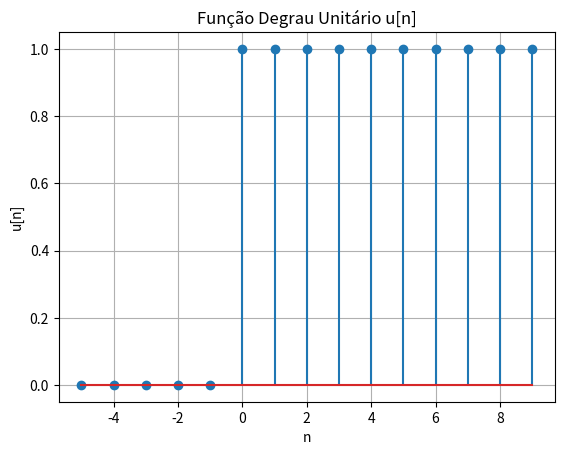

The matplotlib source for this figure:
# Aula 19/09/2025 Processamento digital de sinais
# Funções para plotar sinais impulso, degrau e rampa
import numpy as np
import matplotlib.pyplot as plt

def impulso(n): 
    valores = []
    # for valor in range(2*n+1):
    for valor in range(-n, n+1):
        if valor == 0:  
            valores.append(1)
        
        else:
            valores.append(0)

    return valores

# Eixo do tempo discreto
n1 = np.arange(-5, 10)

# Função impulso unitário
delta = np.zeros(len(n1))
delta[n1 == 0] = 1 

# print(impulso(1))
print(impulso(3))

def degrau(n):
    valores = []
    for valor in range(-n, n+1):
        if valor <0:
            valores.append(0)

        else:
            valores.append(1)

    return valores

# outra forma
n = np.arange(-5, 10)

# Função degrau unitário: 0 para n < 0, 1 para n >= 0
u = np.ones(len(n))
u[n < 0] = 0  # zera os valores negativos

# Exibir o degrau
plt.stem(n, u)
plt.title("Função Degrau Unitário u[n]")
plt.xlabel("n")
plt.ylabel("u[n]")
plt.grid(True)
plt.show()

# print(degrau(3))

def rampa(n):
    valores = []
    for valor in range(-n, n+1):
        if valor <0:
            valores.append(0)
        
        else:
            valores.append(valor)

    return valores

# print(rampa(4))

